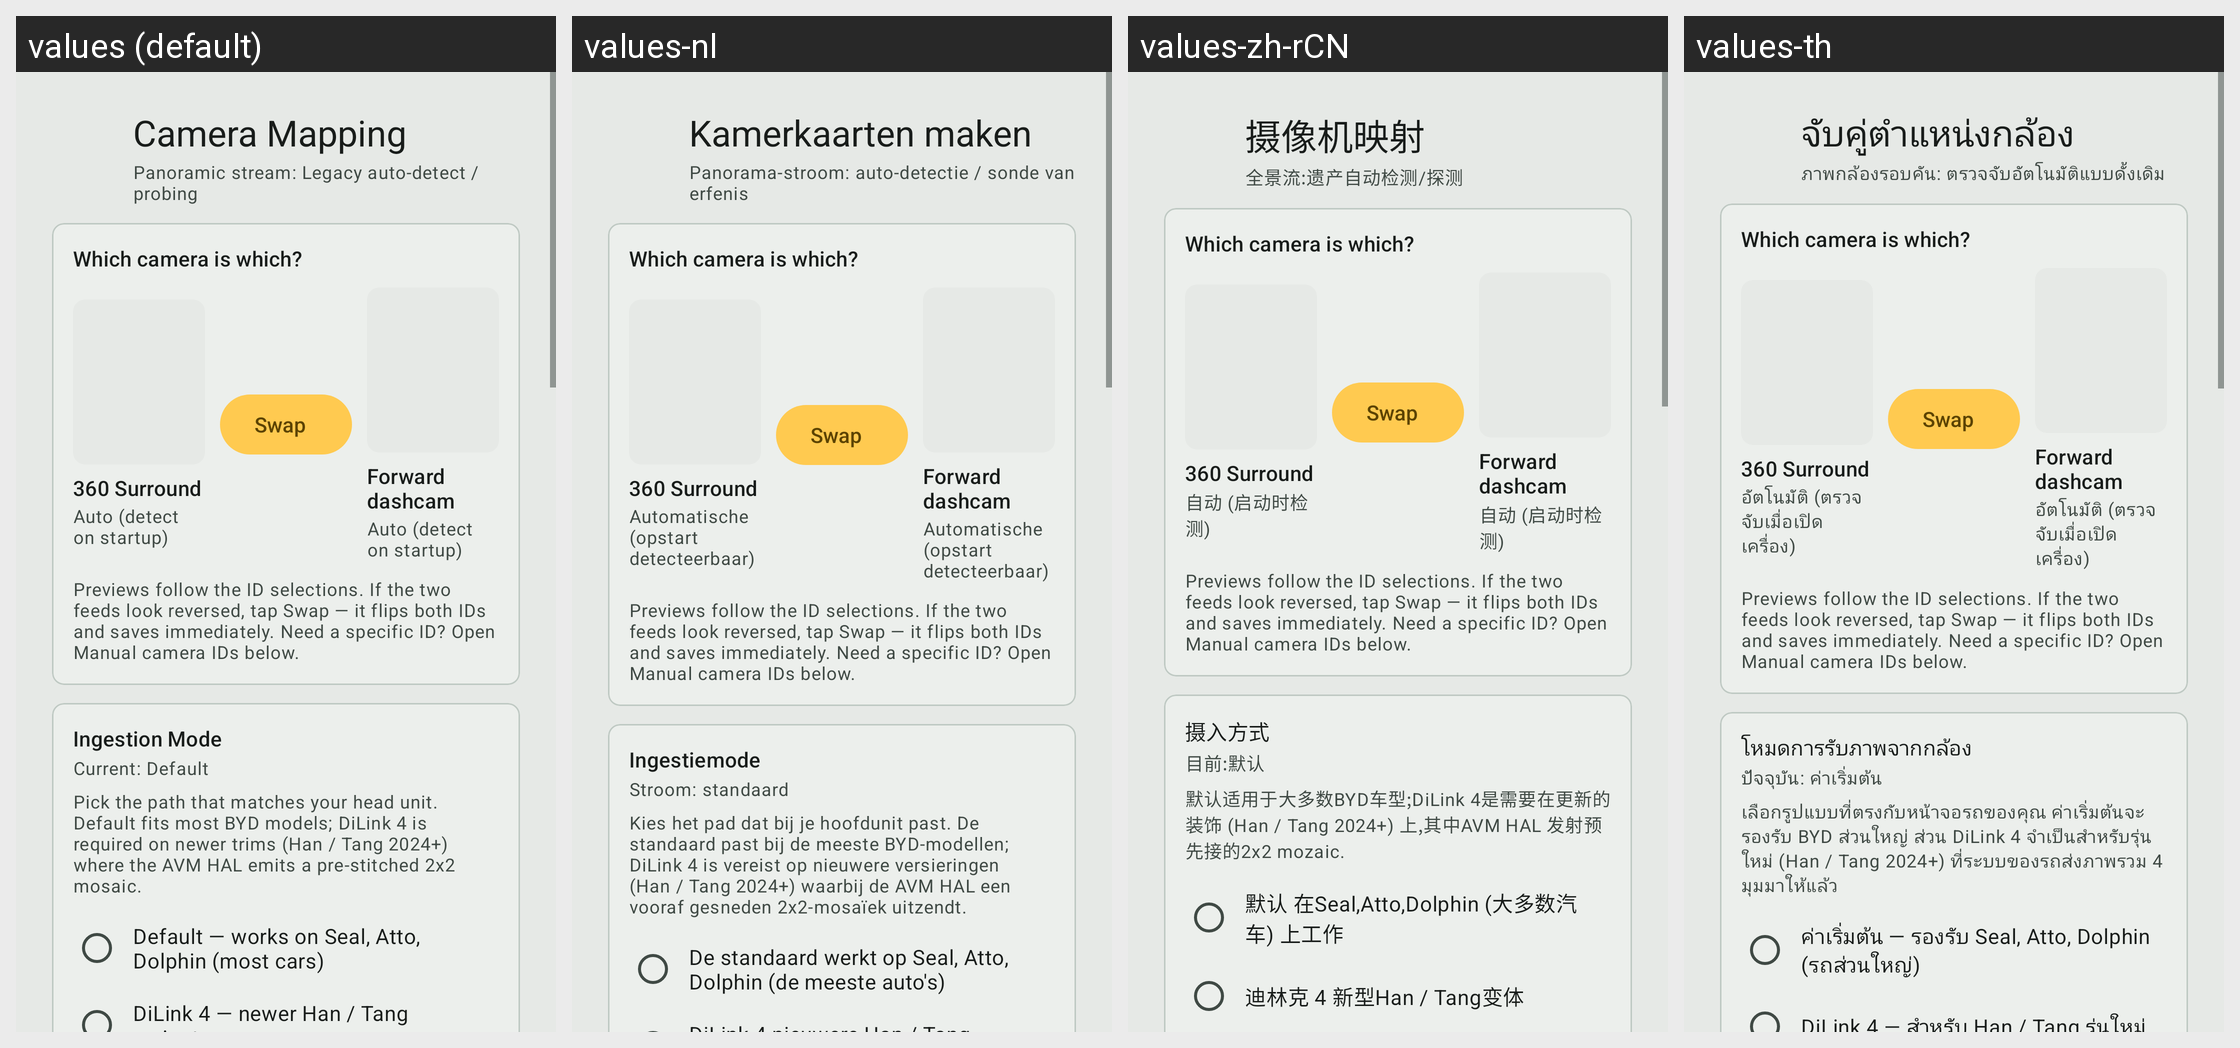

The Android screen above is rendered under several locales of the same app. Produce the string resources it draws, with the default and per-locale values.
Android screen res/layout/dialog_camera_mapping.xml rendered under 4 locales, left to right: values (default), values-nl, values-zh-rCN, values-th. Device: Nexus 5 (rendered at 1080×1920; each locale shown at half size, 540×960, under a caption strip naming it); theme Theme.Wheelstop.M3.
Other locales in the repository, not shown: values-af, values-ar, values-ca, values-cs, values-da, values-de, values-el, values-en, values-es, values-fi, values-fr, values-he, values-hi, values-hu, values-it, values-ja, values-ko, values-nb, values-no, values-pl, values-pt, values-pt-rBR, values-ro, values-ru, values-sr, values-sv, values-tr, values-uk, values-vi, values-zh-rTW.
Strings drawn on this screen, with the default value and each locale's value (text and hints the layout hard-codes, and strings that could not be matched under every locale, appear in the picture but are not listed):

camera_mapping_title
  values: Camera Mapping
  values-nl: Kamerkaarten maken
  values-zh-rCN: 摄像机映射
  values-th: จับคู่ตำแหน่งกล้อง

camera_mapping_summary_probing
  values: Panoramic stream: Legacy auto-detect / probing
  values-nl: Panorama-stroom: auto-detectie / sonde van erfenis
  values-zh-rCN: 全景流:遗产自动检测/探测
  values-th: ภาพกล้องรอบคัน: ตรวจจับอัตโนมัติแบบดั้งเดิม

camera_pair_title
  values: Which camera is which?
  values-nl: Which camera is which?  [not translated; the default value is used]
  values-zh-rCN: Which camera is which?  [not translated; the default value is used]
  values-th: Which camera is which?  [not translated; the default value is used]

camera_pair_pano_label
  values: 360 Surround
  values-nl: 360 Surround  [not translated; the default value is used]
  values-zh-rCN: 360 Surround  [not translated; the default value is used]
  values-th: 360 Surround  [not translated; the default value is used]

camera_option_auto
  values: Auto (detect on startup)
  values-nl: Automatische (opstart detecteerbaar)
  values-zh-rCN: 自动 (启动时检测)
  values-th: อัตโนมัติ (ตรวจจับเมื่อเปิดเครื่อง)

camera_pair_swap
  values: Swap
  values-nl: Swap  [not translated; the default value is used]
  values-zh-rCN: Swap  [not translated; the default value is used]
  values-th: Swap  [not translated; the default value is used]

camera_pair_dashcam_label
  values: Forward dashcam
  values-nl: Forward dashcam  [not translated; the default value is used]
  values-zh-rCN: Forward dashcam  [not translated; the default value is used]
  values-th: Forward dashcam  [not translated; the default value is used]

camera_pair_hint
  values: Previews follow the ID selections. If the two feeds look reversed, tap Swap — it flips both IDs and saves immediately. Need a specific ID? Open Manual camera IDs below.
  values-nl: Previews follow the ID selections. If the two feeds look reversed, tap Swap — it flips both IDs and saves immediately. Need a specific ID? Open Manual camera IDs below.  [not translated; the default value is used]
  values-zh-rCN: Previews follow the ID selections. If the two feeds look reversed, tap Swap — it flips both IDs and saves immediately. Need a specific ID? Open Manual camera IDs below.  [not translated; the default value is used]
  values-th: Previews follow the ID selections. If the two feeds look reversed, tap Swap — it flips both IDs and saves immediately. Need a specific ID? Open Manual camera IDs below.  [not translated; the default value is used]

camera_mode_title
  values: Ingestion Mode
  values-nl: Ingestiemode
  values-zh-rCN: 摄入方式
  values-th: โหมดการรับภาพจากกล้อง

camera_mode_current_default
  values: Current: Default
  values-nl: Stroom: standaard
  values-zh-rCN: 目前:默认
  values-th: ปัจจุบัน: ค่าเริ่มต้น

camera_mode_subtitle
  values: Pick the path that matches your head unit. Default fits most BYD models; DiLink 4 is required on newer trims (Han / Tang 2024+) where the AVM HAL emits a pre-stitched 2x2 mosaic.
  values-nl: Kies het pad dat bij je hoofdunit past. De standaard past bij de meeste BYD-modellen; DiLink 4 is vereist op nieuwere versieringen (Han / Tang 2024+) waarbij de AVM HAL een vooraf gesneden 2x2-mosaïek uitzendt.
  values-zh-rCN: 默认适用于大多数BYD车型;DiLink 4是需要在更新的装饰 (Han / Tang 2024+) 上,其中AVM HAL 发射预先接的2x2 mozaic.
  values-th: เลือกรูปแบบที่ตรงกับหน้าจอรถของคุณ ค่าเริ่มต้นจะรองรับ BYD ส่วนใหญ่ ส่วน DiLink 4 จำเป็นสำหรับรุ่นใหม่ (Han / Tang 2024+) ที่ระบบของรถส่งภาพรวม 4 มุมมาให้แล้ว

camera_mode_option_default
  values: Default — works on Seal, Atto, Dolphin (most cars)
  values-nl: De standaard werkt op Seal, Atto, Dolphin (de meeste auto's)
  values-zh-rCN: 默认 在Seal,Atto,Dolphin (大多数汽车) 上工作
  values-th: ค่าเริ่มต้น — รองรับ Seal, Atto, Dolphin (รถส่วนใหญ่)
